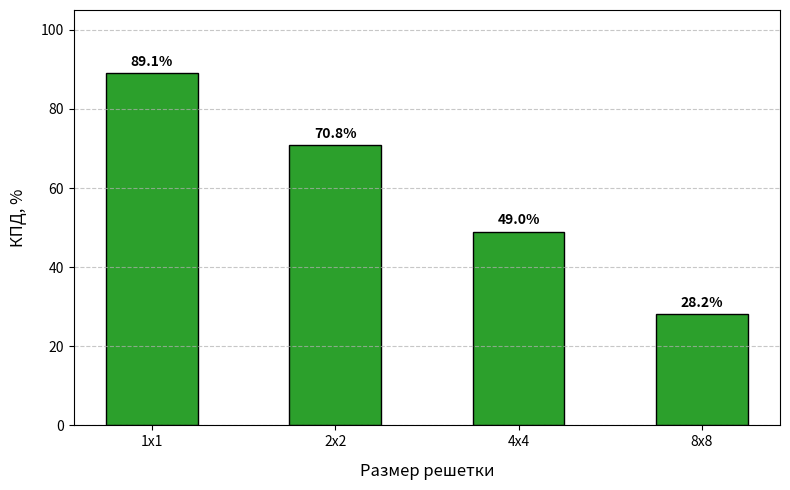

Recreate this plot in Python. (Note: this script raises an exception after producing the figure.)
import matplotlib.pyplot as plt

# Data
arrays = ['1x1', '2x2', '4x4', '8x8']
efficiency = [89.1, 70.8, 49.0, 28.2]  # in %

# Create bar plot
fig, ax = plt.subplots(figsize=(8, 5))
bars = ax.bar(arrays, efficiency, color='#2ca02c', edgecolor='black', width=0.5)

# Add values on top of bars
for bar in bars:
    height = bar.get_height()
    ax.annotate(f'{height:.1f}%',
                xy=(bar.get_x() + bar.get_width() / 2, height),
                xytext=(0, 3),  # 3 points vertical offset
                textcoords="offset points",
                ha='center', va='bottom', fontsize=10, fontweight='bold')

# Labels and title
ax.set_xlabel('Размер решетки', fontsize=12, labelpad=10)
ax.set_ylabel('КПД, %', fontsize=12, labelpad=10)
#ax.set_title('Total Antenna System Efficiency vs. Dimension at 10 GHz\n(Including Wilkinson Feed & Element Losses on RO4350B)', fontsize=14, pad=15, fontweight='bold')
ax.set_ylim(0, 105)
ax.grid(axis='y', linestyle='--', alpha=0.7)

# Adjust layout and save
plt.tight_layout()
plt.savefig('../img/antenna_system_efficiency.png', dpi=300)
print("Plot successfully saved as antenna_system_efficiency.png")
